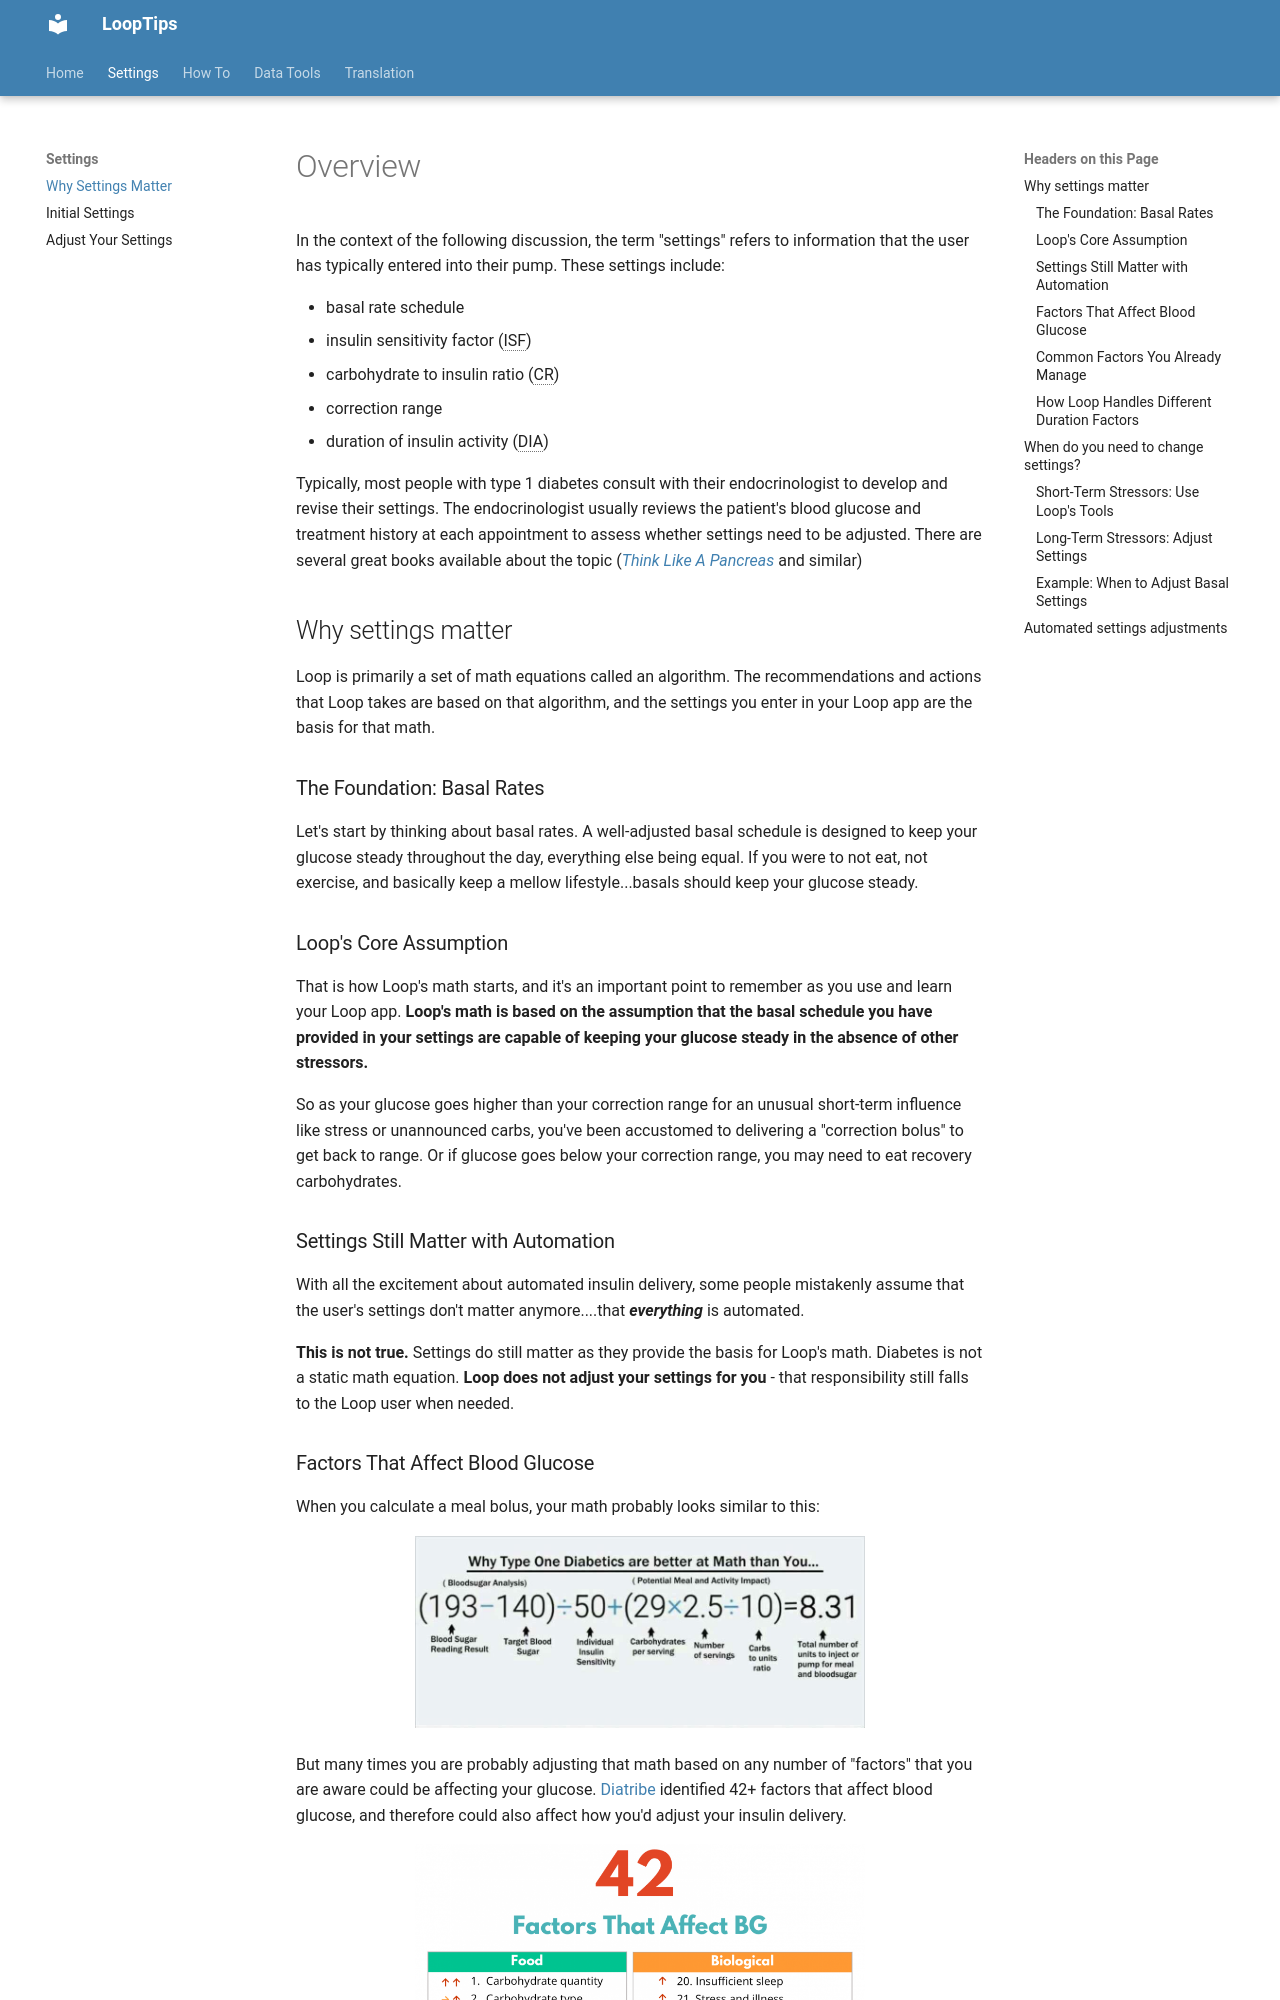

repository: LoopKit/looptips · page: settings/overview/index.html · generator: mkdocs

# Overview

In the context of the following discussion, the term "settings" refers to information that the user has typically entered into their pump.  These settings include:

* basal rate schedule
* insulin sensitivity factor (ISF)
* carbohydrate to insulin ratio (CR)
* correction range
* duration of insulin activity (DIA)

Typically, most people with type 1 diabetes consult with their endocrinologist to develop and revise their settings.  The endocrinologist usually reviews the patient's blood glucose and treatment history at each appointment to assess whether settings need to be adjusted.  There are several great books available about the topic ([*Think Like A Pancreas*](https://www.amazon.com/Think-Like-Pancreas-Practical-Insulin-Completely/dp/0738215147) and similar)

## Why settings matter

Loop is primarily a set of math equations called an algorithm. The recommendations and actions that Loop takes are based on that algorithm, and the settings you enter in your Loop app are the basis for that math.

### The Foundation: Basal Rates

Let's start by thinking about basal rates. A well-adjusted basal schedule is designed to keep your glucose steady throughout the day, everything else being equal. If you were to not eat, not exercise, and basically keep a mellow lifestyle...basals should keep your glucose steady.

### Loop's Core Assumption

That is how Loop's math starts, and it's an important point to remember as you use and learn your Loop app. **Loop's math is based on the assumption that the basal schedule you have provided in your settings are capable of keeping your glucose steady in the absence of other stressors.**

So as your glucose goes higher than your correction range for an unusual short-term influence like stress or unannounced carbs, you've been accustomed to delivering a "correction bolus" to get back to range. Or if glucose goes below your correction range, you may need to eat recovery carbohydrates.

### Settings Still Matter with Automation

With all the excitement about automated insulin delivery, some people mistakenly assume that the user's settings don't matter anymore....that **_everything_** is automated.

**This is not true.** Settings do still matter as they provide the basis for Loop's math. Diabetes is not a static math equation. **Loop does not adjust your settings for you** - that responsibility still falls to the Loop user when needed.

### Factors That Affect Blood Glucose

When you calculate a meal bolus, your math probably looks similar to this:

![Bolus Equation](img/bolus-equation.jpg){width="450"}
{align="center"}

But many times you are probably adjusting that math based on any number of "factors" that you are aware could be affecting your glucose. [Diatribe](https://diabetesresearchconnection.org/42-factors-affect-blood-glucose/) identified 42+ factors that affect blood glucose, and therefore could also affect how you'd adjust your insulin delivery.

![BG Factors](img/bg-factors.png){width="450"}
{align="center"}
